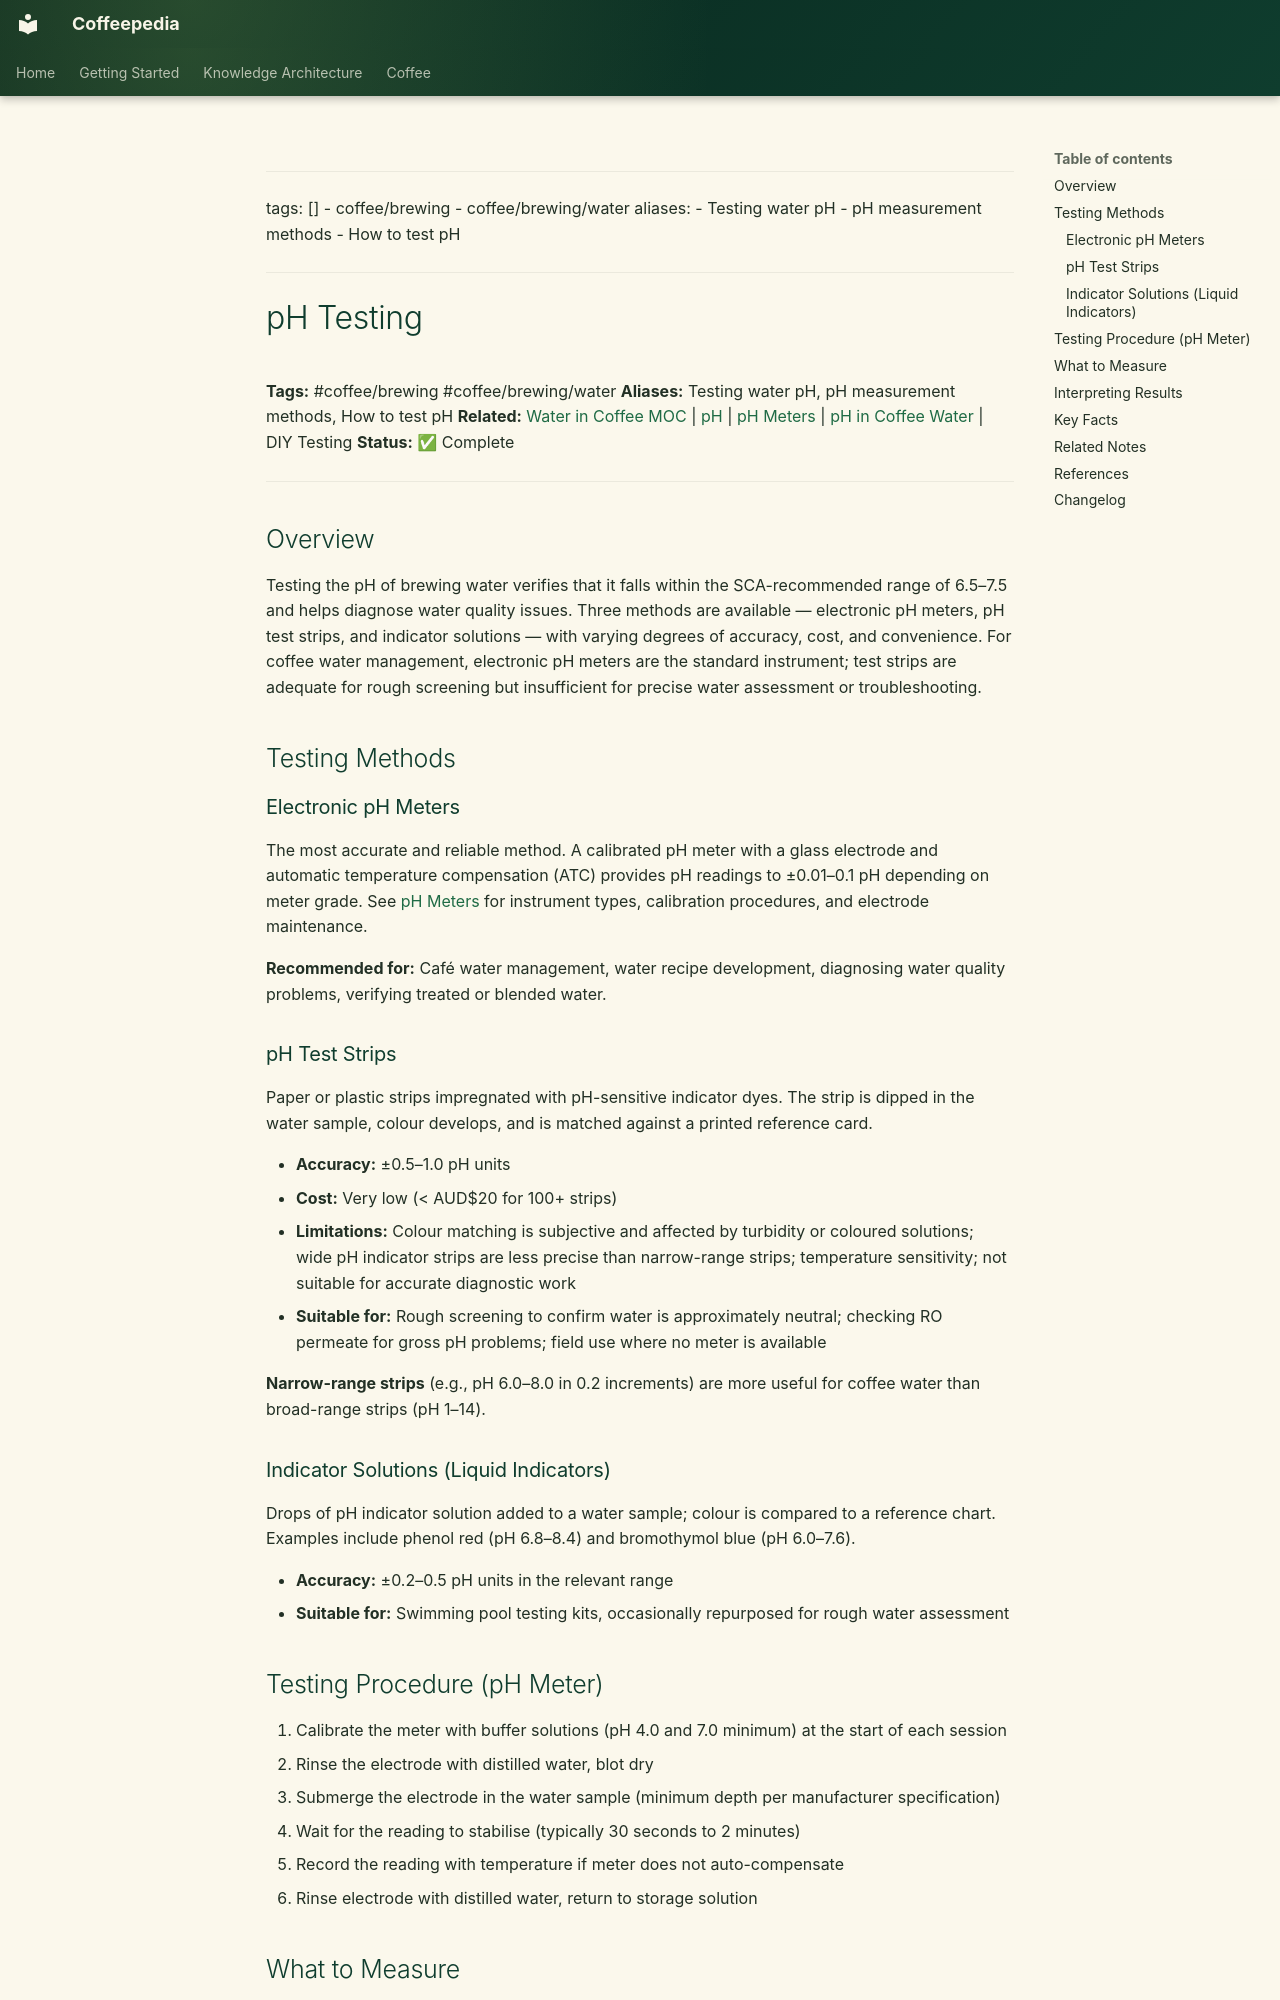

repository: Vauldt/all-about-coffee · page: coffee/coffee-brewing/ph-testing/index.html · generator: mkdocs

---
tags: []
  - coffee/brewing
  - coffee/brewing/water
aliases:
  - Testing water pH
  - pH measurement methods
  - How to test pH
---

# pH Testing

**Tags:** #coffee/brewing #coffee/brewing/water
**Aliases:** Testing water pH, pH measurement methods, How to test pH
**Related:** [Water in Coffee MOC](../maps-of-content/water-in-coffee-moc.md) | [pH](ph.md) | [pH Meters](ph-meters.md) | [pH in Coffee Water](ph-in-coffee-water.md) | DIY Testing
**Status:** ✅ Complete

---

## Overview

Testing the pH of brewing water verifies that it falls within the SCA-recommended range of 6.5–7.5 and helps diagnose water quality issues. Three methods are available — electronic pH meters, pH test strips, and indicator solutions — with varying degrees of accuracy, cost, and convenience. For coffee water management, electronic pH meters are the standard instrument; test strips are adequate for rough screening but insufficient for precise water assessment or troubleshooting.

## Testing Methods

### Electronic pH Meters

The most accurate and reliable method. A calibrated pH meter with a glass electrode and automatic temperature compensation (ATC) provides pH readings to ±0.01–0.1 pH depending on meter grade. See [pH Meters](ph-meters.md) for instrument types, calibration procedures, and electrode maintenance.

**Recommended for:** Café water management, water recipe development, diagnosing water quality problems, verifying treated or blended water.

### pH Test Strips

Paper or plastic strips impregnated with pH-sensitive indicator dyes. The strip is dipped in the water sample, colour develops, and is matched against a printed reference card.

- **Accuracy:** ±0.5–1.0 pH units
- **Cost:** Very low (< AUD$20 for 100+ strips)
- **Limitations:** Colour matching is subjective and affected by turbidity or coloured solutions; wide pH indicator strips are less precise than narrow-range strips; temperature sensitivity; not suitable for accurate diagnostic work
- **Suitable for:** Rough screening to confirm water is approximately neutral; checking RO permeate for gross pH problems; field use where no meter is available

**Narrow-range strips** (e.g., pH 6.0–8.0 in 0.2 increments) are more useful for coffee water than broad-range strips (pH 1–14).

### Indicator Solutions (Liquid Indicators)

Drops of pH indicator solution added to a water sample; colour is compared to a reference chart. Examples include phenol red (pH 6.8–8.4) and bromothymol blue (pH 6.0–7.6).

- **Accuracy:** ±0.2–0.5 pH units in the relevant range
- **Suitable for:** Swimming pool testing kits, occasionally repurposed for rough water assessment
